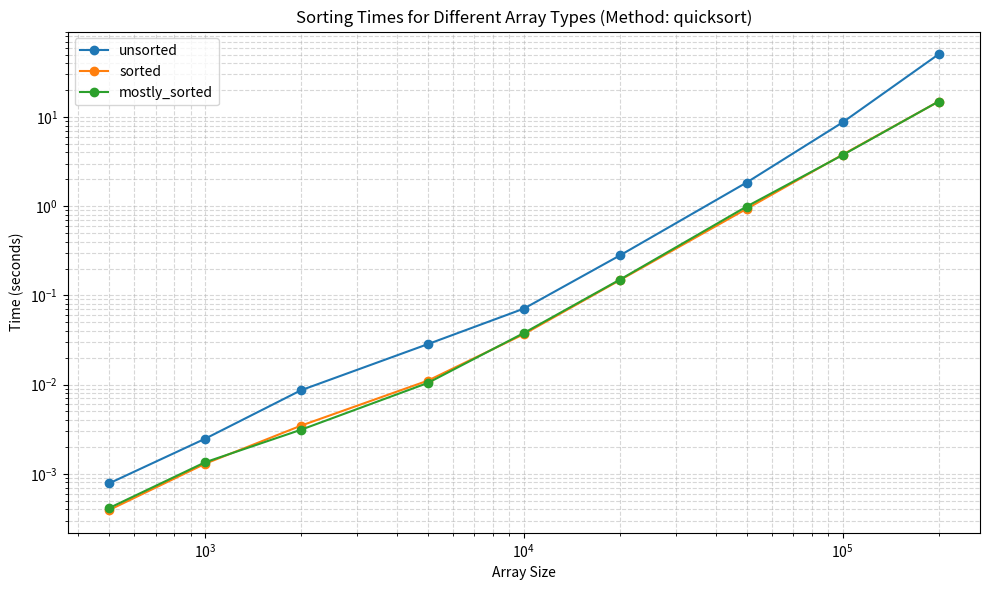

Python code for this plot:
import pandas as pd
import matplotlib.pyplot as plt

# Data: Size, Type, Time (seconds)

data = [
    (500, 'unsorted', 0.000783),
    (500, 'sorted', 0.000393),
    (500, 'mostly_sorted', 0.000414),
    (1000, 'unsorted', 0.002475),
    (1000, 'sorted', 0.001298),
    (1000, 'mostly_sorted', 0.001348),
    (2000, 'unsorted', 0.008656),
    (2000, 'sorted', 0.003470),
    (2000, 'mostly_sorted', 0.003122),
    (5000, 'unsorted', 0.028447),
    (5000, 'sorted', 0.011089),
    (5000, 'mostly_sorted', 0.010453),
    (10000, 'unsorted', 0.071064),
    (10000, 'sorted', 0.036788),
    (10000, 'mostly_sorted', 0.037880),
    (20000, 'unsorted', 0.280169),
    (20000, 'sorted', 0.148082),
    (20000, 'mostly_sorted', 0.150054),
    (50000, 'unsorted', 1.841686),
    (50000, 'sorted', 0.933964),
    (50000, 'mostly_sorted', 0.990780),
    (100000, 'unsorted', 8.690641),
    (100000, 'sorted', 3.778605),
    (100000, 'mostly_sorted', 3.738749),
    (200000, 'unsorted', 50.320808),
    (200000, 'sorted', 14.875664),
    (200000, 'mostly_sorted', 14.892174)
]


# Write data to CSV
csv_file = "sorting_times.csv"
df = pd.DataFrame(data, columns=['Size', 'Type', 'Time'])
df.to_csv(csv_file, index=False)
print(f"Data written to {csv_file}")

# Plot the data
plt.figure(figsize=(10,6))
for t in df['Type'].unique():
    subset = df[df['Type'] == t]
    plt.plot(subset['Size'], subset['Time'], marker='o', label=t)

plt.xlabel("Array Size")
plt.ylabel("Time (seconds)")
plt.title("Sorting Times for Different Array Types (Method: quicksort)")
plt.xscale("log")
plt.yscale("log")
plt.legend()
plt.grid(True, which="both", ls="--", alpha=0.5)
plt.tight_layout()
plt.show()
